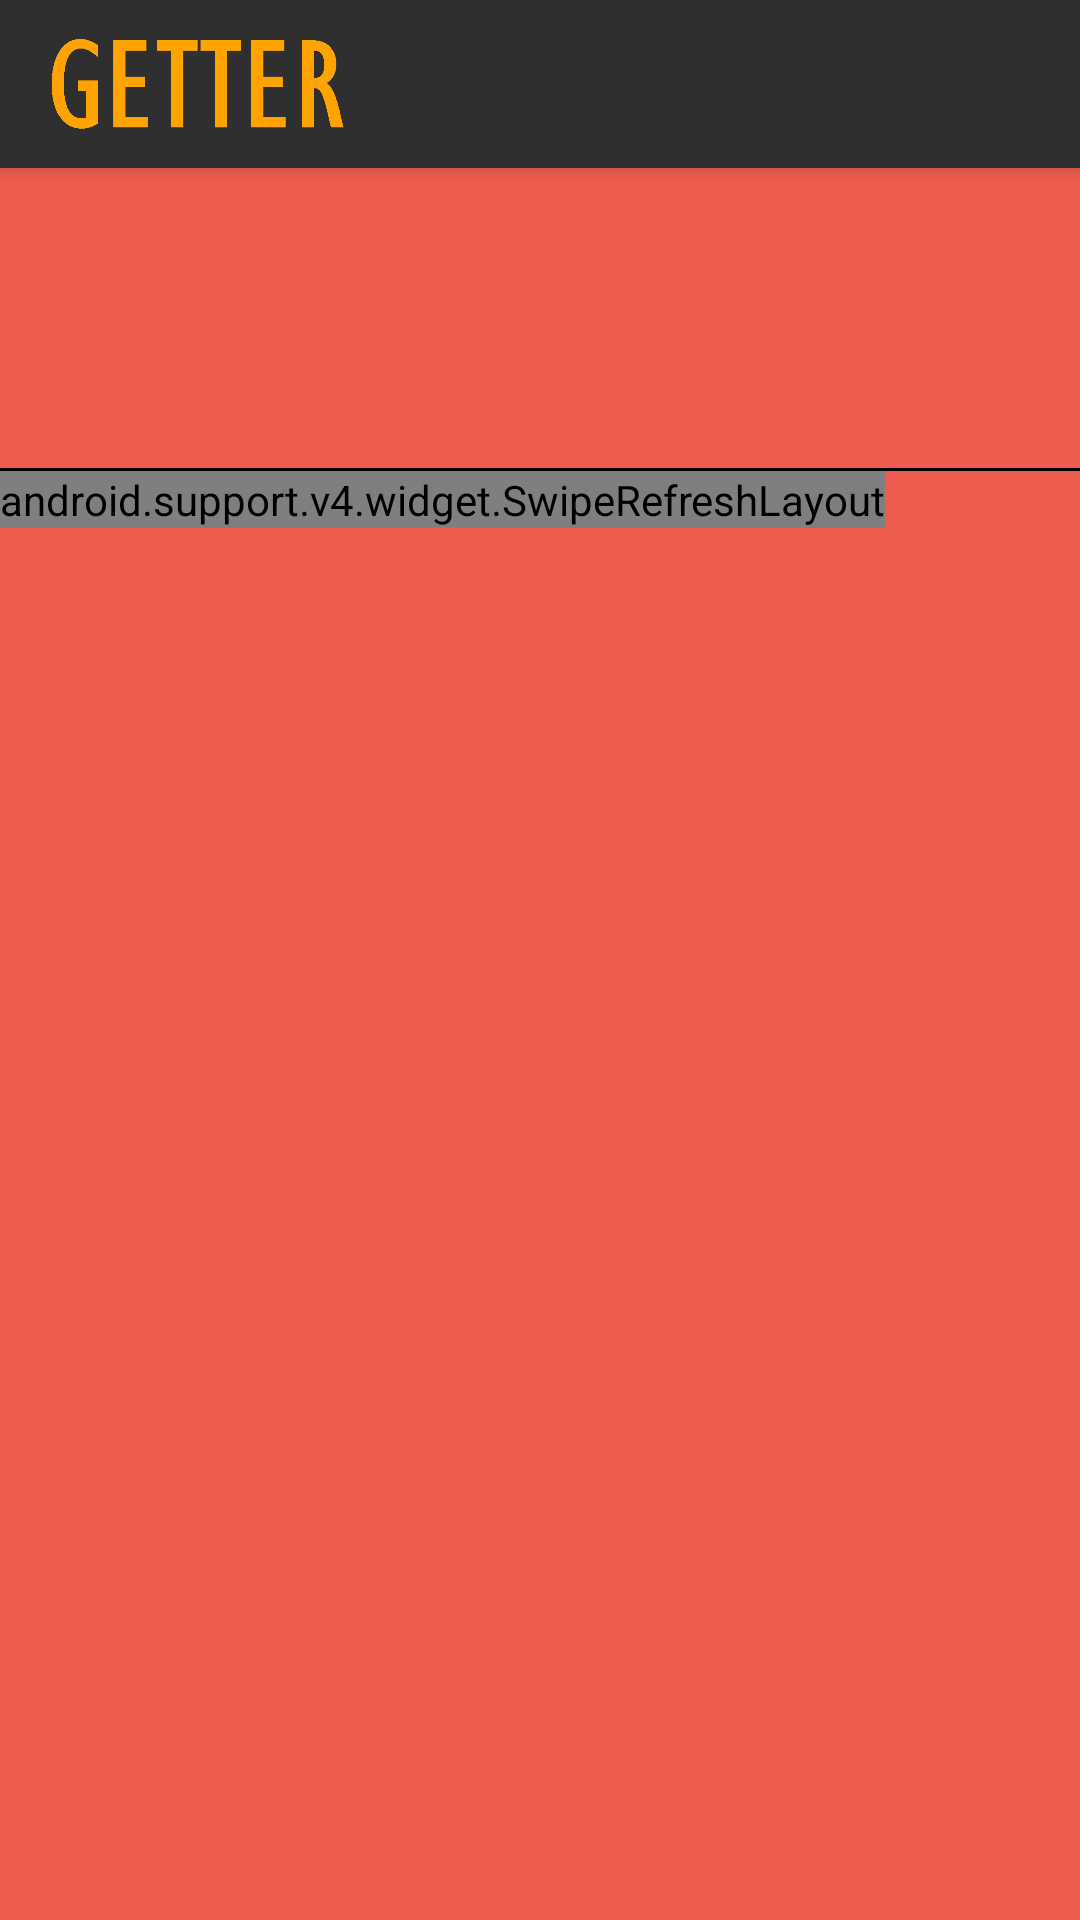

Produce the Android XML layout that renders to this screen, including the resource entries it uses.
<!-- AndroidManifest.xml: application theme AppTheme -->
<!-- res/layout/fragment_store_offers.xml -->
<?xml version="1.0" encoding="utf-8"?>
<layout xmlns:android="http://schemas.android.com/apk/res/android"
    xmlns:tools="http://schemas.android.com/tools"
    xmlns:app="http://schemas.android.com/apk/res-auto">

    <data>
        <variable
            name="offerViewModel"
            type="com.oligark.getter.viewmodel.OfferViewModel"/>
    </data>

    <android.support.design.widget.CoordinatorLayout
        android:layout_width="match_parent"
        android:layout_height="match_parent"
        android:background="@color/colorPrimary"
        android:clickable="true">

        <android.support.design.widget.AppBarLayout
            android:layout_width="match_parent"
            android:layout_height="wrap_content"
            android:background="@color/darkGray">

            <android.support.v7.widget.Toolbar
                android:id="@+id/toolbar"
                android:layout_width="wrap_content"
                android:layout_height="?attr/actionBarSize">
                <ImageView
                    android:layout_width="100dp"
                    android:layout_height="match_parent"
                    android:paddingTop="12dp"
                    android:paddingBottom="12dp"
                    android:src="@drawable/getter_text"/>
            </android.support.v7.widget.Toolbar>

        </android.support.design.widget.AppBarLayout>

        <LinearLayout
            android:layout_width="match_parent"
            android:layout_height="match_parent"
            android:orientation="vertical"
            app:layout_behavior="@string/appbar_scrolling_view_behavior">

            <LinearLayout
                android:layout_width="match_parent"
                android:layout_height="wrap_content"
                android:orientation="horizontal">

                <ImageView
                    android:id="@+id/offer_list_business_logo"
                    android:layout_width="100dp"
                    android:layout_height="100dp"
                    android:layout_gravity="center"
                    android:layout_marginStart="20dp"
                    android:layout_marginEnd="10dp"
                    tools:src="@mipmap/ic_launcher"/>

                <TextView
                    android:id="@+id/offer_list_business_name"
                    android:layout_width="match_parent"
                    android:layout_height="wrap_content"
                    android:textStyle="bold"
                    android:textSize="16sp"
                    android:layout_gravity="center"
                    android:paddingStart="10dp"
                    android:paddingEnd="10dp"
                    tools:text="Business name or description"/>

            </LinearLayout>

            <View
                android:layout_width="match_parent"
                android:layout_height="1dp"
                android:background="@color/black"/>

            <android.support.v4.widget.SwipeRefreshLayout
                android:id="@+id/offer_list_swipe_refresh"
                android:layout_width="wrap_content"
                android:layout_height="wrap_content">

                <android.support.v7.widget.RecyclerView
                    android:id="@+id/offer_list"
                    android:layout_width="wrap_content"
                    android:layout_height="wrap_content"/>

            </android.support.v4.widget.SwipeRefreshLayout>
        </LinearLayout>

        <TextView
            android:id="@+id/offer_list_load_message"
            android:layout_width="wrap_content"
            android:layout_height="wrap_content"
            android:textSize="18sp"
            android:textStyle="bold"
            android:textColor="#ffffff"
            android:layout_gravity="center"/>

        <ProgressBar
            android:id="@+id/offer_list_progress"
            android:layout_width="wrap_content"
            android:layout_height="wrap_content"
            android:layout_gravity="center"/>
    </android.support.design.widget.CoordinatorLayout>
</layout>
<!-- resources referenced by this layout -->
<resources>
  <color name="colorPrimary">#EF5C4E</color>
  <color name="darkGray">#2f2f2f</color>
  <!-- drawable getter_text: png bitmap (drawable, 2541 bytes) -->
  <style name="AppTheme" parent="Theme.AppCompat.Light.NoActionBar">
          
          <item name="colorPrimary">@color/colorPrimary</item>
          <item name="colorPrimaryDark">@color/colorPrimaryDark</item>
          <item name="colorAccent">@color/colorAccent</item>
          <item name="android:actionMenuTextColor">@color/white</item>
      </style>
  <color name="colorPrimaryDark">#d84436</color>
  <color name="colorAccent">#FFFFFF</color>
  <color name="white">#FFFFFF</color>
  <!-- not gathered from this repository: default colours our renderer supplied (Android Studio template values) -->
  <color name="black">#FF000000</color>
</resources>
